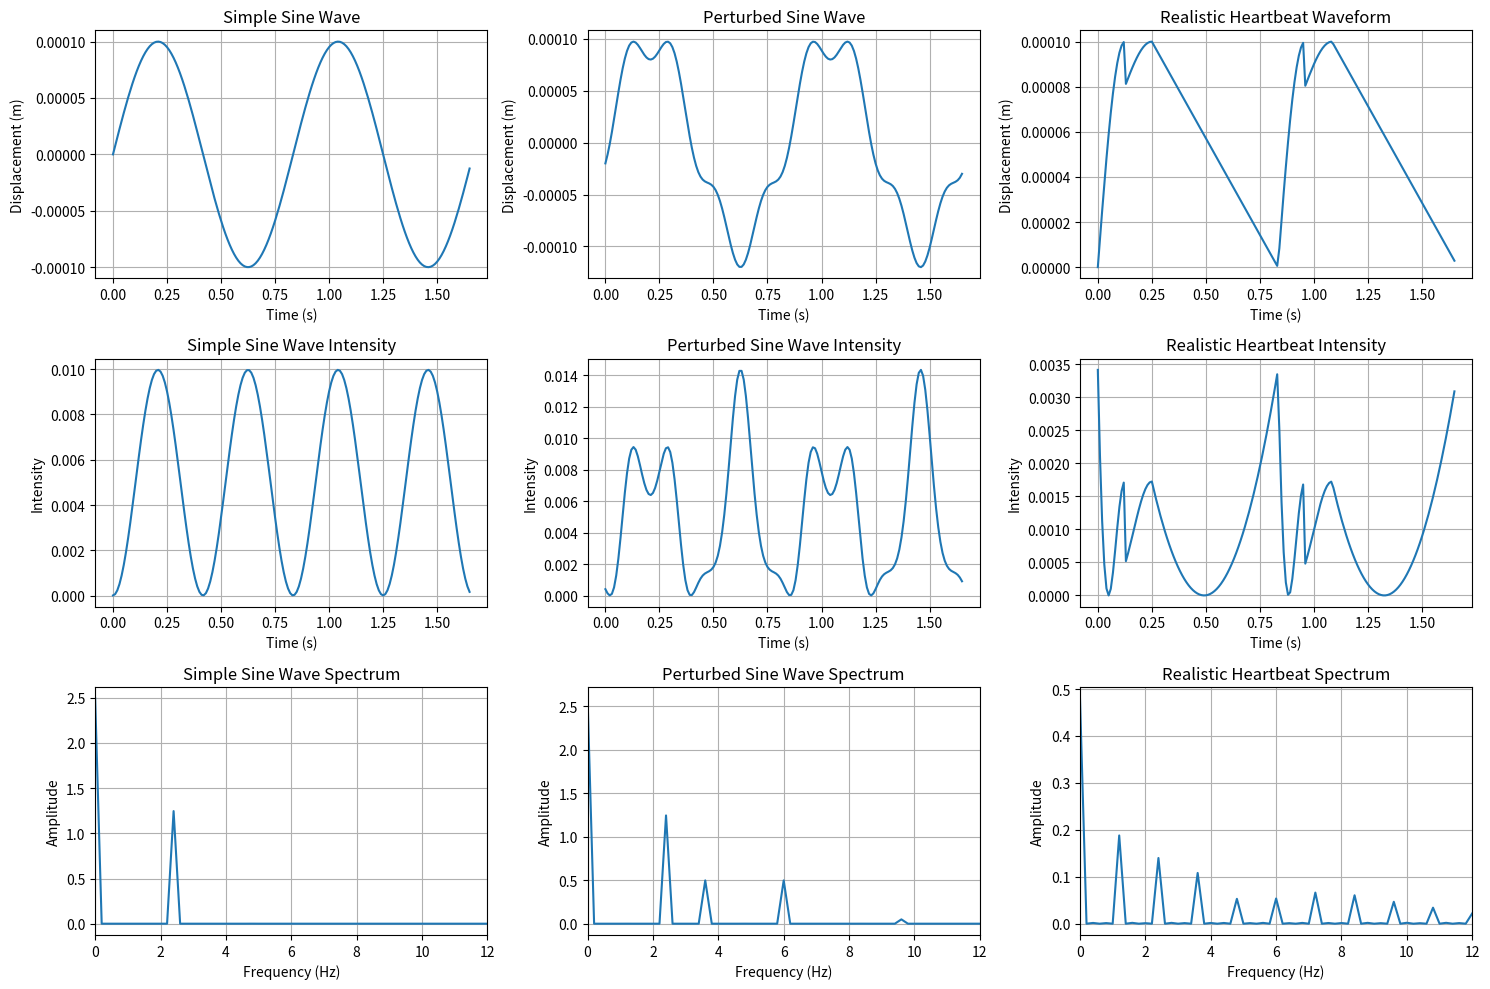
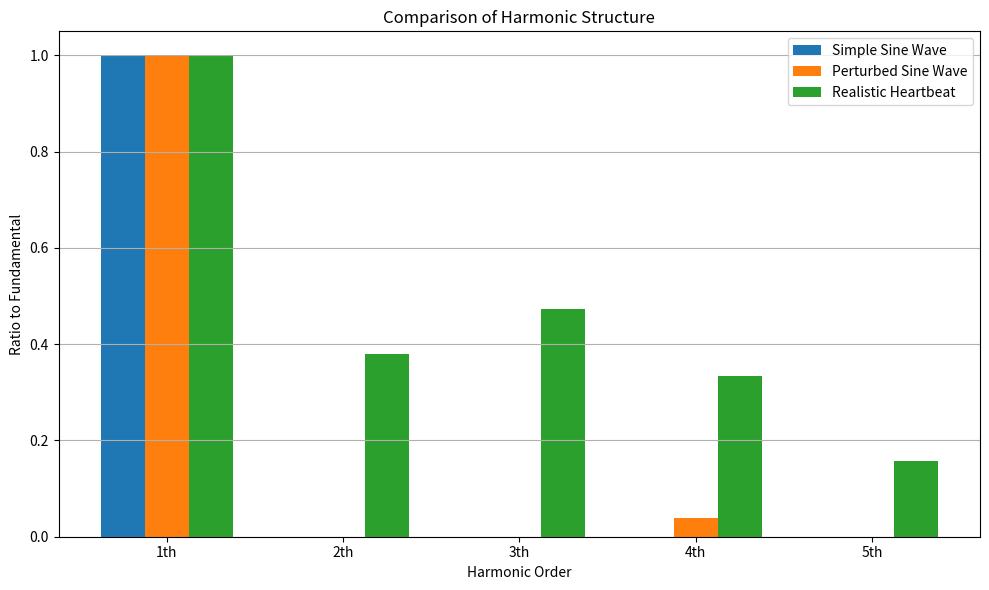

Source code (Python) for these figures, in order: (Note: this script raises an exception after producing the figures.)
import numpy as np
from scipy import special, signal
import matplotlib.pyplot as plt
from scipy import linalg
import pandas as pd

def generate_perturbed_displacement(t, heart_rate_hz, d0, dp, n=4, phi=-np.pi/2):
    """
    Generate heartbeat displacement with perturbation
    """
    omega = 2 * np.pi * heart_rate_hz
    d = d0 * np.sin(omega * t) + dp * np.sin(n * omega * t + phi)
    return d

def generate_realistic_heartbeat(t, heart_rate_hz, d0, systolic_ratio=0.3):
    """
    Generate more realistic heartbeat waveform

    Parameters:
    -----------
    t : array
        Time array (s)
    heart_rate_hz : float
        Heart rate (Hz)
    d0 : float
        Amplitude (m)
    systolic_ratio : float
        Systolic phase ratio

    Returns:
    --------
    d : array
        Displacement
    """
    period = 1 / heart_rate_hz
    d = np.zeros_like(t)

    for i, time in enumerate(t):
        # Position within period (0-1)
        phase = (time % period) / period

        if phase < systolic_ratio:
            # Systolic phase: rapid rise and small bump
            normalized_phase = phase / systolic_ratio
            if normalized_phase < 0.5:
                # Rapid rise
                d[i] = d0 * np.sin(np.pi * normalized_phase)
            else:
                # Small bump
                d[i] = d0 * (0.8 + 0.2 * np.sin(np.pi * (normalized_phase - 0.5)))
        else:
            # Diastolic phase: gradual decline
            normalized_phase = (phase - systolic_ratio) / (1 - systolic_ratio)
            d[i] = d0 * (1 - normalized_phase)

    return d

def analyze_time_frequency(signal, fs, window_size=256, overlap=0.75):
    """
    Time-frequency analysis using Short-Time Fourier Transform

    Parameters:
    -----------
    signal : array
        Signal to analyze
    fs : float
        Sampling frequency (Hz)
    window_size : int
        Window size
    overlap : float
        Overlap ratio

    Returns:
    --------
    f : array
        Frequency array
    t : array
        Time array
    Sxx : array
        Spectrogram
    """
    f, t, Sxx = signal.spectrogram(
        signal,
        fs=fs,
        window=('tukey', 0.25),
        nperseg=window_size,
        noverlap=int(window_size * overlap),
        detrend='constant',
        scaling='spectrum'
    )
    return f, t, Sxx

def wavelet_analysis(signal, fs, scales=None):
    """
    Analysis using Continuous Wavelet Transform

    Parameters:
    -----------
    signal : array
        Signal to analyze
    fs : float
        Sampling frequency (Hz)
    scales : array or None
        Wavelet scales

    Returns:
    --------
    scales : array
        Scale array
    frequencies : array
        Corresponding frequencies
    cwt : array
        Wavelet coefficients
    """
    from scipy import signal as sg

    # Default scales
    if scales is None:
        scales = np.arange(1, 128)

    # Continuous wavelet transform
    cwt = sg.cwt(signal, sg.morlet2, scales)

    # Convert scales to frequencies
    frequencies = sg.scale2frequency(sg.morlet2, scales) * fs

    return scales, frequencies, cwt

def harmonic_analysis(freqs, spectrum, fundamental_freq, n_harmonics=5):
    """
    Harmonic analysis

    Parameters:
    -----------
    freqs : array
        Frequency array
    spectrum : array
        Spectrum
    fundamental_freq : float
        Fundamental frequency
    n_harmonics : int
        Number of harmonics to analyze

    Returns:
    --------
    harmonic_freqs : array
        Harmonic frequencies
    harmonic_powers : array
        Harmonic powers
    harmonic_ratios : array
        Ratios of harmonics to fundamental
    """
    harmonic_freqs = np.zeros(n_harmonics)
    harmonic_powers = np.zeros(n_harmonics)
    harmonic_ratios = np.zeros(n_harmonics)

    # Get power of fundamental frequency
    idx_fundamental = np.argmin(np.abs(freqs - fundamental_freq))
    fundamental_power = np.abs(spectrum[idx_fundamental])

    # Calculate power of each harmonic
    for i in range(n_harmonics):
        harmonic_freq = fundamental_freq * (i + 1)
        idx = np.argmin(np.abs(freqs - harmonic_freq))
        harmonic_freqs[i] = freqs[idx]
        harmonic_powers[i] = np.abs(spectrum[idx])
        harmonic_ratios[i] = harmonic_powers[i] / fundamental_power

    return harmonic_freqs, harmonic_powers, harmonic_ratios

def compare_waveforms(heart_rate_hz, d0, dp_ratio=0.2, duration=5, fs=100):
    """
    Comparison of different heartbeat waveforms

    Parameters:
    -----------
    heart_rate_hz : float
        Heart rate (Hz)
    d0 : float
        Base amplitude (m)
    dp_ratio : float
        Perturbation amplitude ratio
    duration : float
        Signal duration (s)
    fs : float
        Sampling frequency (Hz)
    """
    t = np.arange(0, duration, 1/fs)
    k = 500  # Wave number

    # 1. Simple sine wave
    d_sine = d0 * np.sin(2 * np.pi * heart_rate_hz * t)

    # 2. Perturbed sine wave
    dp = d0 * dp_ratio
    d_perturbed = generate_perturbed_displacement(t, heart_rate_hz, d0, dp)

    # 3. Realistic heartbeat waveform
    d_realistic = generate_realistic_heartbeat(t, heart_rate_hz, d0)

    # Generate IQ signals
    s_sine = np.exp(2j * k * d_sine)
    s_perturbed = np.exp(2j * k * d_perturbed)
    s_realistic = np.exp(2j * k * d_realistic)

    # Calculate intensity
    intensity_sine = np.abs(s_sine - np.mean(s_sine))**2
    intensity_perturbed = np.abs(s_perturbed - np.mean(s_perturbed))**2
    intensity_realistic = np.abs(s_realistic - np.mean(s_realistic))**2

    # Spectral analysis
    freqs_sine, spectrum_sine = analyze_spectrum(intensity_sine, fs, max_freq=10*heart_rate_hz)
    freqs_perturbed, spectrum_perturbed = analyze_spectrum(intensity_perturbed, fs, max_freq=10*heart_rate_hz)
    freqs_realistic, spectrum_realistic = analyze_spectrum(intensity_realistic, fs, max_freq=10*heart_rate_hz)

    # Harmonic analysis
    fundamental_freq = 2 * heart_rate_hz  # Fundamental frequency of intensity is twice the heart rate
    _, _, harmonic_ratios_sine = harmonic_analysis(freqs_sine, spectrum_sine, fundamental_freq)
    _, _, harmonic_ratios_perturbed = harmonic_analysis(freqs_perturbed, spectrum_perturbed, fundamental_freq)
    _, _, harmonic_ratios_realistic = harmonic_analysis(freqs_realistic, spectrum_realistic, fundamental_freq)

    # Plot
    fig, axs = plt.subplots(3, 3, figsize=(15, 10))

    # Waveforms
    axs[0, 0].plot(t[:int(2/heart_rate_hz*fs)], d_sine[:int(2/heart_rate_hz*fs)])
    axs[0, 0].set_title('Simple Sine Wave')
    axs[0, 0].set_xlabel('Time (s)')
    axs[0, 0].set_ylabel('Displacement (m)')
    axs[0, 0].grid(True)

    axs[0, 1].plot(t[:int(2/heart_rate_hz*fs)], d_perturbed[:int(2/heart_rate_hz*fs)])
    axs[0, 1].set_title('Perturbed Sine Wave')
    axs[0, 1].set_xlabel('Time (s)')
    axs[0, 1].set_ylabel('Displacement (m)')
    axs[0, 1].grid(True)

    axs[0, 2].plot(t[:int(2/heart_rate_hz*fs)], d_realistic[:int(2/heart_rate_hz*fs)])
    axs[0, 2].set_title('Realistic Heartbeat Waveform')
    axs[0, 2].set_xlabel('Time (s)')
    axs[0, 2].set_ylabel('Displacement (m)')
    axs[0, 2].grid(True)

    # Intensity
    axs[1, 0].plot(t[:int(2/heart_rate_hz*fs)], intensity_sine[:int(2/heart_rate_hz*fs)])
    axs[1, 0].set_title('Simple Sine Wave Intensity')
    axs[1, 0].set_xlabel('Time (s)')
    axs[1, 0].set_ylabel('Intensity')
    axs[1, 0].grid(True)

    axs[1, 1].plot(t[:int(2/heart_rate_hz*fs)], intensity_perturbed[:int(2/heart_rate_hz*fs)])
    axs[1, 1].set_title('Perturbed Sine Wave Intensity')
    axs[1, 1].set_xlabel('Time (s)')
    axs[1, 1].set_ylabel('Intensity')
    axs[1, 1].grid(True)

    axs[1, 2].plot(t[:int(2/heart_rate_hz*fs)], intensity_realistic[:int(2/heart_rate_hz*fs)])
    axs[1, 2].set_title('Realistic Heartbeat Intensity')
    axs[1, 2].set_xlabel('Time (s)')
    axs[1, 2].set_ylabel('Intensity')
    axs[1, 2].grid(True)

    # Spectrum
    axs[2, 0].plot(freqs_sine, np.abs(spectrum_sine))
    axs[2, 0].set_title('Simple Sine Wave Spectrum')
    axs[2, 0].set_xlabel('Frequency (Hz)')
    axs[2, 0].set_ylabel('Amplitude')
    axs[2, 0].set_xlim(0, 10*heart_rate_hz)
    axs[2, 0].grid(True)

    axs[2, 1].plot(freqs_perturbed, np.abs(spectrum_perturbed))
    axs[2, 1].set_title('Perturbed Sine Wave Spectrum')
    axs[2, 1].set_xlabel('Frequency (Hz)')
    axs[2, 1].set_ylabel('Amplitude')
    axs[2, 1].set_xlim(0, 10*heart_rate_hz)
    axs[2, 1].grid(True)

    axs[2, 2].plot(freqs_realistic, np.abs(spectrum_realistic))
    axs[2, 2].set_title('Realistic Heartbeat Spectrum')
    axs[2, 2].set_xlabel('Frequency (Hz)')
    axs[2, 2].set_ylabel('Amplitude')
    axs[2, 2].set_xlim(0, 10*heart_rate_hz)
    axs[2, 2].grid(True)

    plt.tight_layout()
    plt.show()

    # Compare harmonic ratios
    plt.figure(figsize=(10, 6))
    x = np.arange(len(harmonic_ratios_sine))
    width = 0.25

    plt.bar(x - width, harmonic_ratios_sine, width, label='Simple Sine Wave')
    plt.bar(x, harmonic_ratios_perturbed, width, label='Perturbed Sine Wave')
    plt.bar(x + width, harmonic_ratios_realistic, width, label='Realistic Heartbeat')

    plt.xlabel('Harmonic Order')
    plt.ylabel('Ratio to Fundamental')
    plt.title('Comparison of Harmonic Structure')
    plt.xticks(x, [f'{i+1}th' for i in range(len(harmonic_ratios_sine))])
    plt.legend()
    plt.grid(True, axis='y')
    plt.tight_layout()
    plt.show()

    # Time-frequency analysis
    plt.figure(figsize=(15, 10))

    # Simple sine wave
    plt.subplot(3, 1, 1)
    f, t_spec, Sxx = analyze_time_frequency(intensity_sine, fs)
    plt.pcolormesh(t_spec, f, 10 * np.log10(Sxx), shading='gouraud')
    plt.title('Simple Sine Wave Spectrogram')
    plt.ylabel('Frequency (Hz)')
    plt.ylim(0, 10*heart_rate_hz)
    plt.colorbar(label='Power (dB)')

    # Perturbed sine wave
    plt.subplot(3, 1, 2)
    f, t_spec, Sxx = analyze_time_frequency(intensity_perturbed, fs)
    plt.pcolormesh(t_spec, f, 10 * np.log10(Sxx), shading='gouraud')
    plt.title('Perturbed Sine Wave Spectrogram')
    plt.ylabel('Frequency (Hz)')
    plt.ylim(0, 10*heart_rate_hz)
    plt.colorbar(label='Power (dB)')

    # Realistic heartbeat waveform
    plt.subplot(3, 1, 3)
    f, t_spec, Sxx = analyze_time_frequency(intensity_realistic, fs)
    plt.pcolormesh(t_spec, f, 10 * np.log10(Sxx), shading='gouraud')
    plt.title('Realistic Heartbeat Spectrogram')
    plt.xlabel('Time (s)')
    plt.ylabel('Frequency (Hz)')
    plt.ylim(0, 10*heart_rate_hz)
    plt.colorbar(label='Power (dB)')

    plt.tight_layout()
    plt.show()

def analyze_spectrum(signal, fs, max_freq=None):
    """
    Spectral analysis of signal
    """
    spectrum = np.fft.rfft(signal)
    freqs = np.fft.rfftfreq(len(signal), 1/fs)

    if max_freq is not None:
        idx = freqs <= max_freq
        freqs = freqs[idx]
        spectrum = spectrum[idx]

    return freqs, spectrum

def main():
    # Parameter settings
    k = 500  # Wave number (24GHz)
    d0 = 0.0001  # Base amplitude (0.1mm)
    heart_rate_hz = 1.2  # Heart rate (Hz) = 72 bpm

    # Compare different heartbeat waveforms
    compare_waveforms(heart_rate_hz, d0)

if __name__ == "__main__":
    main()